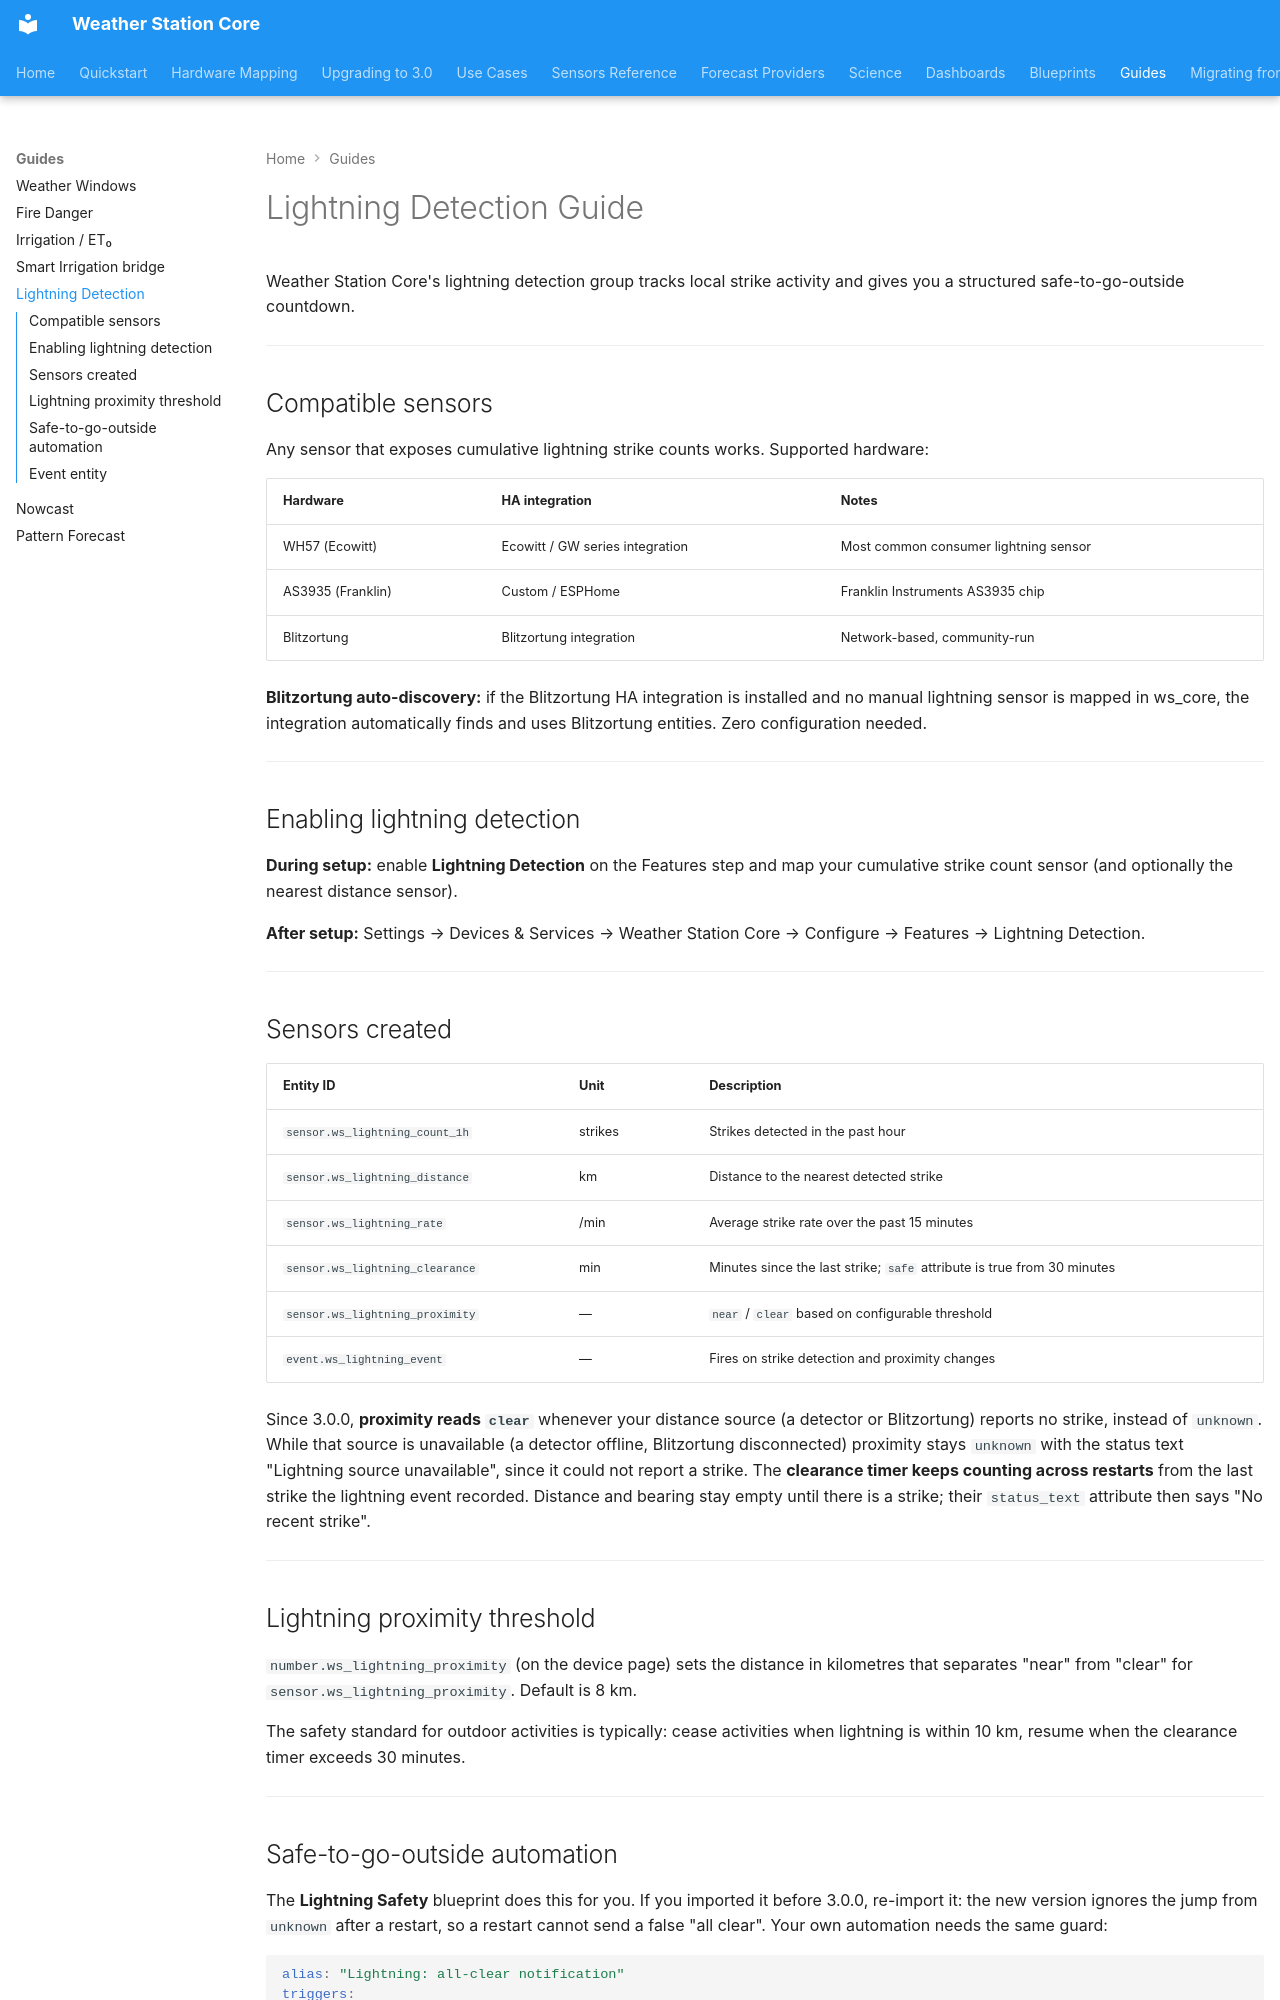

repository: kmich/ha_ws_core · page: guides/lightning/index.html · generator: mkdocs

# Lightning Detection Guide

Weather Station Core's lightning detection group tracks local strike activity and
gives you a structured safe-to-go-outside countdown.

---

## Compatible sensors

Any sensor that exposes cumulative lightning strike counts works. Supported hardware:

| Hardware | HA integration | Notes |
|---|---|---|
| WH57 (Ecowitt) | Ecowitt / GW series integration | Most common consumer lightning sensor |
| AS3935 (Franklin) | Custom / ESPHome | Franklin Instruments AS3935 chip |
| Blitzortung | Blitzortung integration | Network-based, community-run |

**Blitzortung auto-discovery:** if the Blitzortung HA integration is installed and no
manual lightning sensor is mapped in ws_core, the integration automatically finds
and uses Blitzortung entities. Zero configuration needed.

---

## Enabling lightning detection

**During setup:** enable **Lightning Detection** on the Features step and map your
cumulative strike count sensor (and optionally the nearest distance sensor).

**After setup:** Settings → Devices & Services → Weather Station Core → Configure →
Features → Lightning Detection.

---

## Sensors created

| Entity ID | Unit | Description |
|---|---|---|
| `sensor.ws_lightning_count_1h` | strikes | Strikes detected in the past hour |
| `sensor.ws_lightning_distance` | km | Distance to the nearest detected strike |
| `sensor.ws_lightning_rate` | /min | Average strike rate over the past 15 minutes |
| `sensor.ws_lightning_clearance` | min | Minutes since the last strike; `safe` attribute is true from 30 minutes |
| `sensor.ws_lightning_proximity` | — | `near` / `clear` based on configurable threshold |
| `event.ws_lightning_event` | — | Fires on strike detection and proximity changes |

Since 3.0.0, **proximity reads `clear`** whenever your distance source (a detector or
Blitzortung) reports no strike, instead of `unknown`. While that source is unavailable (a
detector offline, Blitzortung disconnected) proximity stays `unknown` with the status text
"Lightning source unavailable", since it could not report a strike. The **clearance timer keeps
counting across restarts** from the last strike the lightning event recorded. Distance
and bearing stay empty until there is a strike; their `status_text` attribute then says
"No recent strike".

---

## Lightning proximity threshold

`number.ws_lightning_proximity` (on the device page) sets the distance in
kilometres that separates "near" from "clear" for `sensor.ws_lightning_proximity`.
Default is 8 km.

The safety standard for outdoor activities is typically: cease activities when
lightning is within 10 km, resume when the clearance timer exceeds 30 minutes.

---
